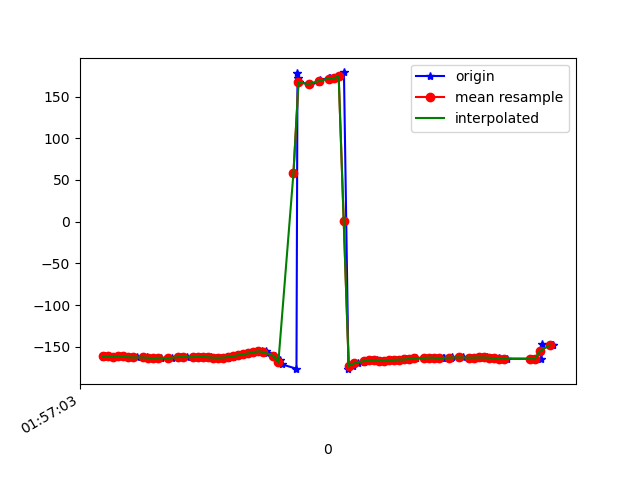

Data behind this chart, as committed beside it:
1617847024000, 542667559562458, -162.1406, 25.531994, -26.81795
1617847024010, 542667578793228, -161.2, 26.1, -27.77
1617847024024, 542667598023998, -161.1, 26.34, -27.22
1617847024044, 542667617254768, -161.8, 27.27, -26.41
1617847024063, 542667636485538, -161.2, 27.49, -26.77
1617847024080, 542667655716308, -161.6, 27.11, -25.94
1617847024104, 542667674947078, -162.6, 27.46, -25.23
1617847024119, 542667694177848, -162.4, 27.22, -25.27
1617847024138, 542667713408618, -162.9, 27.2, -24.72
1617847024161, 542667732639388, -162.9, 27.9, -24.8
1617847024177, 542667751870158, -162.7, 27.33, -25.2
1617847024196, 542667771100928, -163.2, 26.99, -24.62
1617847024216, 542667790331698, -163.8, 27.77, -24.04
1617847024234, 542667809723923, -163.2, 27.79, -24.59
1617847024265, 542667828954693, -163.4, 27.41, -24.44
1617847024275, 542667848185463, -163.9, 27.22, -23.82
1617847024300, 542667867416233, -162.8, 26.94, -24.93
1617847024313, 542667886647003, -162.2, 26.32, -25.6
1617847024337, 542667905877773, -162.3, 25.45, -25.72
1617847024363, 542667925108543, -162.5, 24.32, -26.35
1617847024382, 542667944339313, -162.1, 23.33, -27.76
1617847024393, 542667963570083, -161.9, 22.58, -29.39
1617847024416, 542667982800853, -162.2, 21.38, -31.06
1617847024433, 542668002031623, -162.7, 19.86, -32.77
1617847024453, 542668021262393, -163.1, 18.65, -34.66
1617847024467, 542668040493163, -163.3, 18.19, -36.7
1617847024499, 542668059723933, -163, 18.54, -38.9
1617847024519, 542668078954703, -162.3, 19.55, -41.05
1617847024531, 542668098185473, -161.3, 20.85, -42.85
1617847024550, 542668117416243, -160.1, 22.43, -43.73
1617847024575, 542668136647013, -159.1, 24.71, -43.44
1617847024581, 542668155877783, -157.9, 27.44, -42.3
1617847024611, 542668175108553, -156.6, 29.93, -40.26
1617847024636, 542668194339323, -155.5, 32.2, -36.99
1617847024650, 542668213570093, -155.3, 35.81, -32.18
1617847024653, 542668232800863, -157.4, 40.25, -24.85
1617847024686, 542668252031633, -161, 45.18, -16.3
1617847024707, 542668271262403, -165.4, 49.77, -7.105
1617847024713, 542668290493173, -171, 51.73, 3.98
1617847024772, 542668309723943, -176.4, 51.6, 15.46
1617847024776, 542668328954713, 178.7, 51.69, 26.29
1617847024779, 542668348185483, 172.6, 53.39, 36.4
1617847024782, 542668367416253, 167, 54.8, 44.19
1617847024824, 542668386647023, 165, 54.7, 48.1
1617847024862, 542668405877793, 166.9, 53, 48.13
1617847024864, 542668425108563, 170.2, 50.9, 46.57
1617847024903, 542668444339333, 172, 49.85, 45.43
1617847024907, 542668463570103, 171.7, 50.25, 44.99
1617847024916, 542668482800873, 170.9, 51.22, 44.11
1617847024929, 542668502031643, 171.7, 51.77, 41.58
1617847024941, 542668521262413, 174.7, 51.18, 37
1617847024961, 542668540493183, 178.9, 49.3, 31.05
1617847024979, 542668559723953, -176.9, 46.6, 24.46
1617847024997, 542668578954723, -173, 42.9, 17.74
1617847025016, 542668598185493, -169.9, 37.8, 11.65
1617847025040, 542668617416263, -167.9, 32.26, 6.303
1617847025051, 542668636647033, -166.7, 27.8, 1.199
1617847025071, 542668655877803, -166.2, 24.83, -3.801
1617847025092, 542668675108573, -166.3, 22.72, -8.354
1617847025109, 542668694339343, -166.7, 21.61, -12.44
1617847025128, 542668713570113, -166.9, 21.88, -16.29
... 34 more rows
